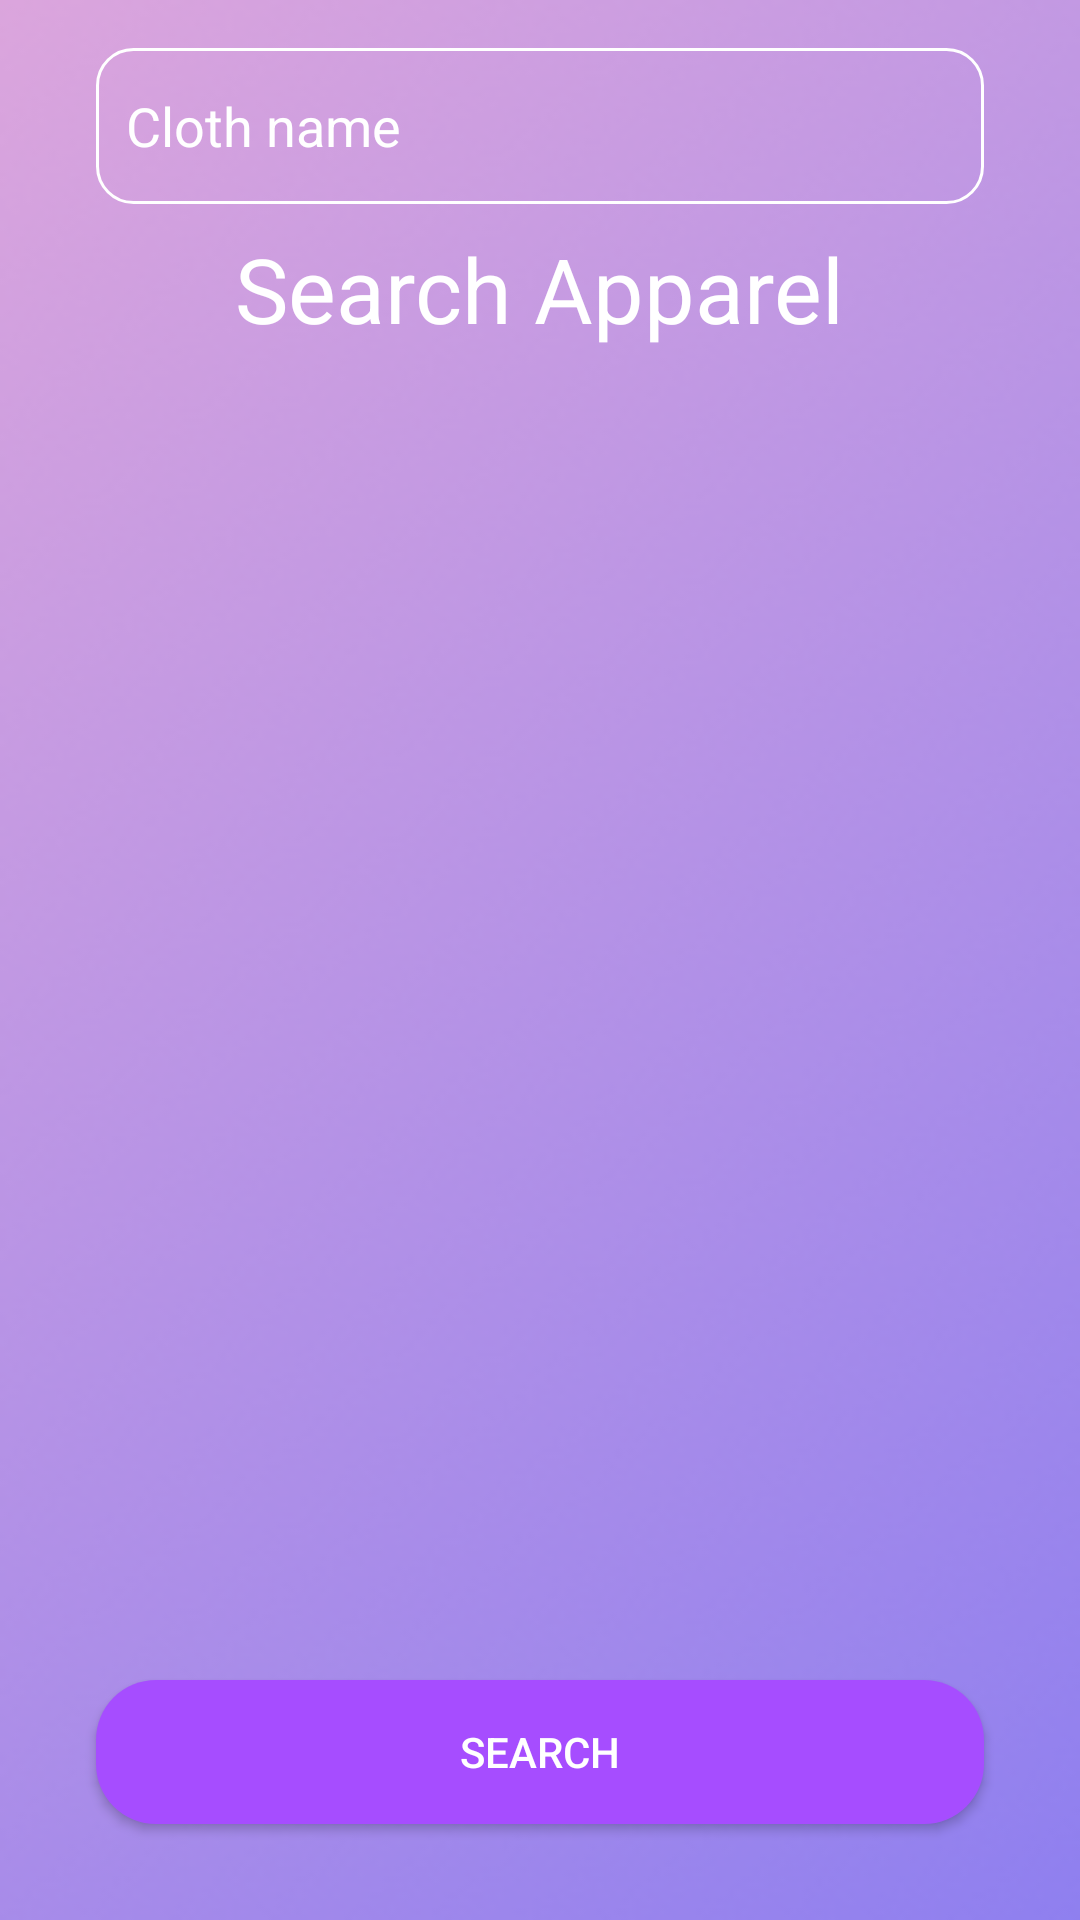

Produce the Android XML layout that renders to this screen, including the resource entries it uses.
<!-- AndroidManifest.xml: application theme Theme.AppCompat.NoActionBar -->
<!-- res/layout/fragment_search_page.xml -->
<?xml version="1.0" encoding="utf-8"?>
<FrameLayout xmlns:android="http://schemas.android.com/apk/res/android"
    xmlns:card_view="http://schemas.android.com/apk/res-auto"
    xmlns:tools="http://schemas.android.com/tools"
    android:id="@+id/frame"
    android:layout_width="match_parent"
    android:layout_height="match_parent"
    android:background="@drawable/bgimage"
    tools:context=".HomePage">

    <androidx.constraintlayout.widget.ConstraintLayout
        android:id="@+id/constraint"
        android:layout_width="match_parent"
        android:layout_height="match_parent">

        <Button
            android:id="@+id/searchButton"
            android:layout_width="0dp"
            android:layout_height="wrap_content"
            android:layout_marginStart="32dp"
            android:layout_marginEnd="32dp"
            android:layout_marginBottom="32dp"
            android:background="@drawable/custom_button"
            android:text="Search"
            android:textColor="#FFFFFF"
            card_view:layout_constraintBottom_toBottomOf="parent"
            card_view:layout_constraintEnd_toEndOf="parent"
            card_view:layout_constraintStart_toStartOf="parent" />

        <TextView
            android:id="@+id/fetchingTextView"
            android:layout_width="wrap_content"
            android:layout_height="wrap_content"
            android:text="Fetching Data..."
            android:textColor="#FFFFFF"
            android:textSize="16sp"
            android:visibility="invisible"
            card_view:layout_constraintEnd_toEndOf="@+id/clothListView"
            card_view:layout_constraintStart_toStartOf="@+id/clothListView"
            card_view:layout_constraintTop_toBottomOf="@+id/recommendationProgressBar" />

        <ProgressBar
            android:id="@+id/recommendationProgressBar"
            style="?android:attr/progressBarStyle"
            android:layout_width="wrap_content"
            android:layout_height="wrap_content"
            android:indeterminateTint="@android:color/white"
            android:visibility="invisible"
            card_view:layout_constraintBottom_toBottomOf="@+id/clothListView"
            card_view:layout_constraintEnd_toEndOf="@+id/clothListView"
            card_view:layout_constraintStart_toStartOf="@+id/clothListView"
            card_view:layout_constraintTop_toTopOf="@+id/clothListView" />

        <ListView
            android:id="@+id/clothListView"
            android:layout_width="374dp"
            android:layout_height="508dp"
            android:layout_marginStart="10dp"
            android:layout_marginTop="10dp"
            android:layout_marginEnd="10dp"
            android:layout_marginBottom="10dp"
            android:divider="@color/transparent"
            android:dividerHeight="5dp"
            android:listSelector="@android:color/transparent"
            android:scrollbars="none"
            card_view:layout_constraintBottom_toBottomOf="parent"
            card_view:layout_constraintEnd_toEndOf="parent"
            card_view:layout_constraintStart_toStartOf="parent"
            card_view:layout_constraintTop_toBottomOf="@+id/textSearch"
            card_view:layout_constraintVertical_bias="0.072">

        </ListView>

        <EditText
            android:id="@+id/clothNameEditText"
            android:layout_width="0dp"
            android:layout_height="52dp"
            android:layout_marginStart="32dp"
            android:layout_marginTop="16dp"
            android:layout_marginEnd="32dp"
            android:background="@drawable/edittext_border"
            android:ems="10"
            android:hint="Cloth name"
            android:paddingLeft="10dp"
            android:paddingRight="10dp"
            android:textColor="#FFFFFF"
            android:textColorHint="#FFFFFFFF"
            card_view:layout_constraintEnd_toEndOf="parent"
            card_view:layout_constraintStart_toStartOf="parent"
            card_view:layout_constraintTop_toTopOf="parent" />

        <TextView
            android:id="@+id/textSearch"
            android:layout_width="wrap_content"
            android:layout_height="wrap_content"
            android:layout_marginTop="8dp"
            android:gravity="bottom"
            android:text="Search Apparel"
            android:textColor="#FFFFFF"
            android:textSize="30sp"
            card_view:layout_constraintEnd_toEndOf="parent"
            card_view:layout_constraintStart_toStartOf="parent"
            card_view:layout_constraintTop_toBottomOf="@+id/clothNameEditText" />

        <ImageView
            android:id="@+id/cameraImageView1"
            android:layout_width="wrap_content"
            android:layout_height="37dp"
            android:layout_marginBottom="14dp"
            card_view:layout_constraintBottom_toTopOf="@+id/textSearch"
            card_view:layout_constraintEnd_toEndOf="parent"
            card_view:layout_constraintHorizontal_bias="0.703"
            card_view:layout_constraintStart_toStartOf="parent"
            card_view:srcCompat="@drawable/ic_baseline_camera_alt_24" />

        <ImageView
            android:id="@+id/galleryImageView1"
            android:layout_width="wrap_content"
            android:layout_height="37dp"
            android:layout_marginBottom="15dp"
            card_view:layout_constraintBottom_toTopOf="@+id/textSearch"
            card_view:layout_constraintEnd_toEndOf="parent"
            card_view:layout_constraintHorizontal_bias="0.862"
            card_view:layout_constraintStart_toStartOf="parent"
            card_view:srcCompat="@drawable/gallery" />


    </androidx.constraintlayout.widget.ConstraintLayout>
</FrameLayout>
<!-- resources referenced by this layout -->
<resources>
  <color name="transparent">#00FFFFFF</color>
  <!-- drawable bgimage: png bitmap (drawable, 57823 bytes) -->
  <!-- drawable custom_button (drawable) -->
  <?xml version="1.0" encoding="utf-8"?>
  <shape xmlns:android="http://schemas.android.com/apk/res/android" android:shape="rectangle">
      <gradient android:startColor="#a64dff"
          android:endColor="#a64dff"
          android:angle="0"/>
      <corners android:radius="20dp"/>
  </shape>
  <!-- drawable edittext_border (drawable) -->
  <shape
      xmlns:android="http://schemas.android.com/apk/res/android"
      android:shape="rectangle">
      <solid
          android:color="#00000000"/>
  
      <corners
          android:bottomRightRadius="12dp"
          android:bottomLeftRadius="12dp"
          android:topLeftRadius="12dp"
          android:topRightRadius="12dp"/>
      <stroke
          android:color="#ffffff"
          android:width="1dp"/>
  </shape>
</resources>
